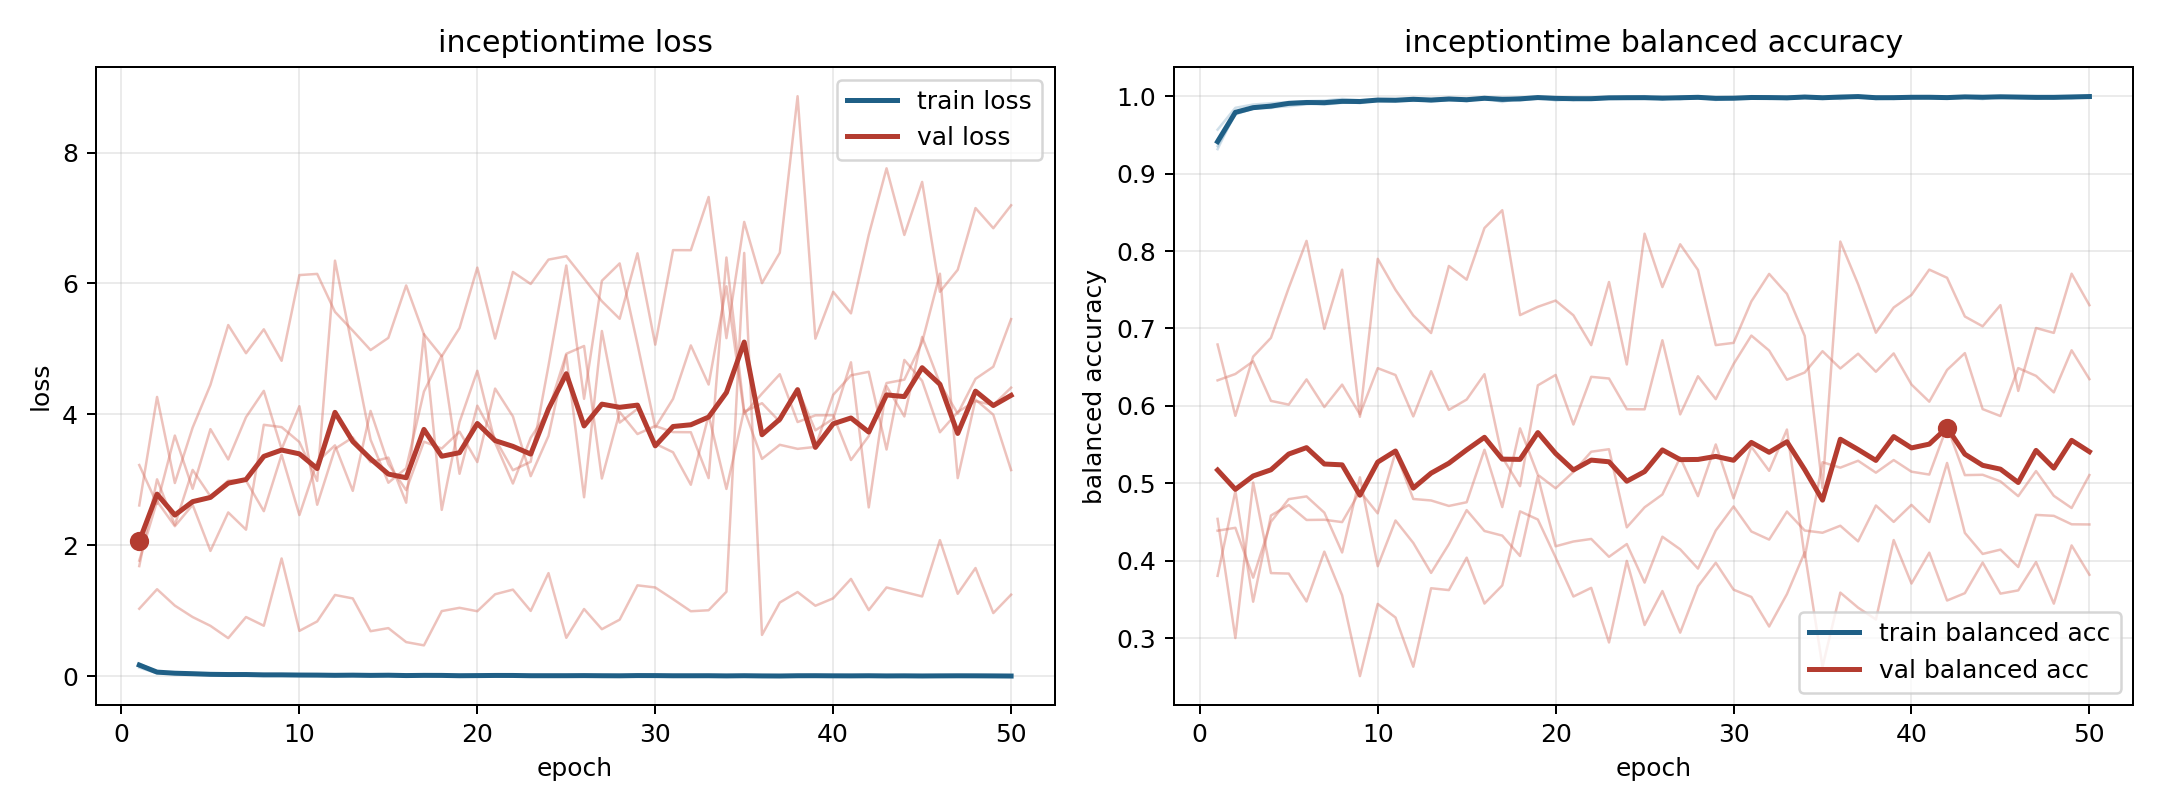

The table this chart was drawn from, first rows:
model, fold, epoch, train_loss, train_balanced_accuracy, val_loss, val_balanced_accuracy
inceptiontime, 1, 1, 0.1289, 0.9568, 2.608, 0.4541
inceptiontime, 1, 2, 0.04489, 0.985, 4.266, 0.3002
inceptiontime, 1, 3, 0.03304, 0.9892, 2.951, 0.501
inceptiontime, 1, 4, 0.02588, 0.991, 3.798, 0.3841
inceptiontime, 1, 5, 0.02224, 0.9925, 4.451, 0.3835
inceptiontime, 1, 6, 0.01824, 0.9937, 5.365, 0.3474
inceptiontime, 1, 7, 0.01823, 0.9943, 4.934, 0.4118
inceptiontime, 1, 8, 0.01118, 0.9965, 5.3, 0.3554
inceptiontime, 1, 9, 0.01508, 0.9948, 4.818, 0.2511
inceptiontime, 1, 10, 0.01531, 0.9956, 6.128, 0.3443
inceptiontime, 1, 11, 0.01168, 0.9956, 6.146, 0.3267
inceptiontime, 1, 12, 0.01157, 0.9959, 5.566, 0.2632
inceptiontime, 1, 13, 0.0103, 0.9964, 5.279, 0.3645
inceptiontime, 1, 14, 0.005455, 0.9978, 4.982, 0.3621
inceptiontime, 1, 15, 0.01006, 0.996, 5.169, 0.404
inceptiontime, 1, 16, 0.00773, 0.9977, 5.97, 0.3448
inceptiontime, 1, 17, 0.01151, 0.9961, 5.223, 0.3682
inceptiontime, 1, 18, 0.00482, 0.9982, 4.887, 0.4638
inceptiontime, 1, 19, 0.004795, 0.9986, 5.319, 0.4533
inceptiontime, 1, 20, 0.006232, 0.9977, 6.242, 0.4043
inceptiontime, 1, 21, 0.00708, 0.9978, 5.159, 0.3539
inceptiontime, 1, 22, 0.008853, 0.9974, 6.176, 0.365
inceptiontime, 1, 23, 0.005511, 0.9976, 5.992, 0.2945
inceptiontime, 1, 24, 0.002679, 0.9995, 6.365, 0.3999
inceptiontime, 1, 25, 0.0007572, 1.0, 6.416, 0.317
inceptiontime, 1, 26, 0.01255, 0.9958, 6.075, 0.3609
inceptiontime, 1, 27, 0.003089, 0.9989, 5.729, 0.3072
inceptiontime, 1, 28, 0.001705, 0.9995, 5.46, 0.367
inceptiontime, 1, 29, 0.005217, 0.9983, 6.461, 0.3975
inceptiontime, 1, 30, 0.009549, 0.9966, 5.065, 0.3627
inceptiontime, 1, 31, 0.005765, 0.9985, 6.51, 0.3533
inceptiontime, 1, 32, 0.002425, 0.9992, 6.509, 0.3151
inceptiontime, 1, 33, 0.001522, 0.9996, 7.322, 0.357
inceptiontime, 1, 34, 0.002216, 0.9993, 5.165, 0.411
inceptiontime, 1, 35, 0.007008, 0.9973, 6.941, 0.2633
inceptiontime, 1, 36, 0.001595, 0.9994, 6.005, 0.3589
inceptiontime, 1, 37, 0.0002183, 1.0, 6.47, 0.3395
inceptiontime, 1, 38, 0.001301, 0.9995, 8.862, 0.3242
inceptiontime, 1, 39, 0.00428, 0.9985, 5.157, 0.4268
inceptiontime, 1, 40, 0.007262, 0.9977, 5.873, 0.3706
inceptiontime, 1, 41, 0.003364, 0.9988, 5.543, 0.4105
inceptiontime, 1, 42, 0.005069, 0.9983, 6.742, 0.3487
inceptiontime, 1, 43, 0.001749, 0.9992, 7.76, 0.3582
inceptiontime, 1, 44, 0.001947, 0.9994, 6.741, 0.3977
inceptiontime, 1, 45, 0.0005455, 0.9999, 7.552, 0.3576
inceptiontime, 1, 46, 0.00422, 0.9988, 5.873, 0.3618
inceptiontime, 1, 47, 0.004324, 0.9986, 6.209, 0.3983
inceptiontime, 1, 48, 0.004883, 0.9985, 7.152, 0.3446
inceptiontime, 1, 49, 0.002771, 0.9992, 6.845, 0.4198
inceptiontime, 1, 50, 0.000493, 0.9999, 7.195, 0.3819
inceptiontime, 2, 1, 0.1834, 0.9356, 1.681, 0.633
inceptiontime, 2, 2, 0.06858, 0.9764, 3.008, 0.6412
inceptiontime, 2, 3, 0.04582, 0.9843, 2.309, 0.6576
inceptiontime, 2, 4, 0.04028, 0.9867, 3.151, 0.6065
inceptiontime, 2, 5, 0.02561, 0.9916, 2.748, 0.6017
inceptiontime, 2, 6, 0.02516, 0.992, 2.988, 0.6342
inceptiontime, 2, 7, 0.02438, 0.9912, 2.988, 0.5985
inceptiontime, 2, 8, 0.02029, 0.9933, 2.521, 0.6275
inceptiontime, 2, 9, 0.02475, 0.991, 3.382, 0.5891
inceptiontime, 2, 10, 0.01454, 0.9954, 2.461, 0.6487
... 190 more rows
